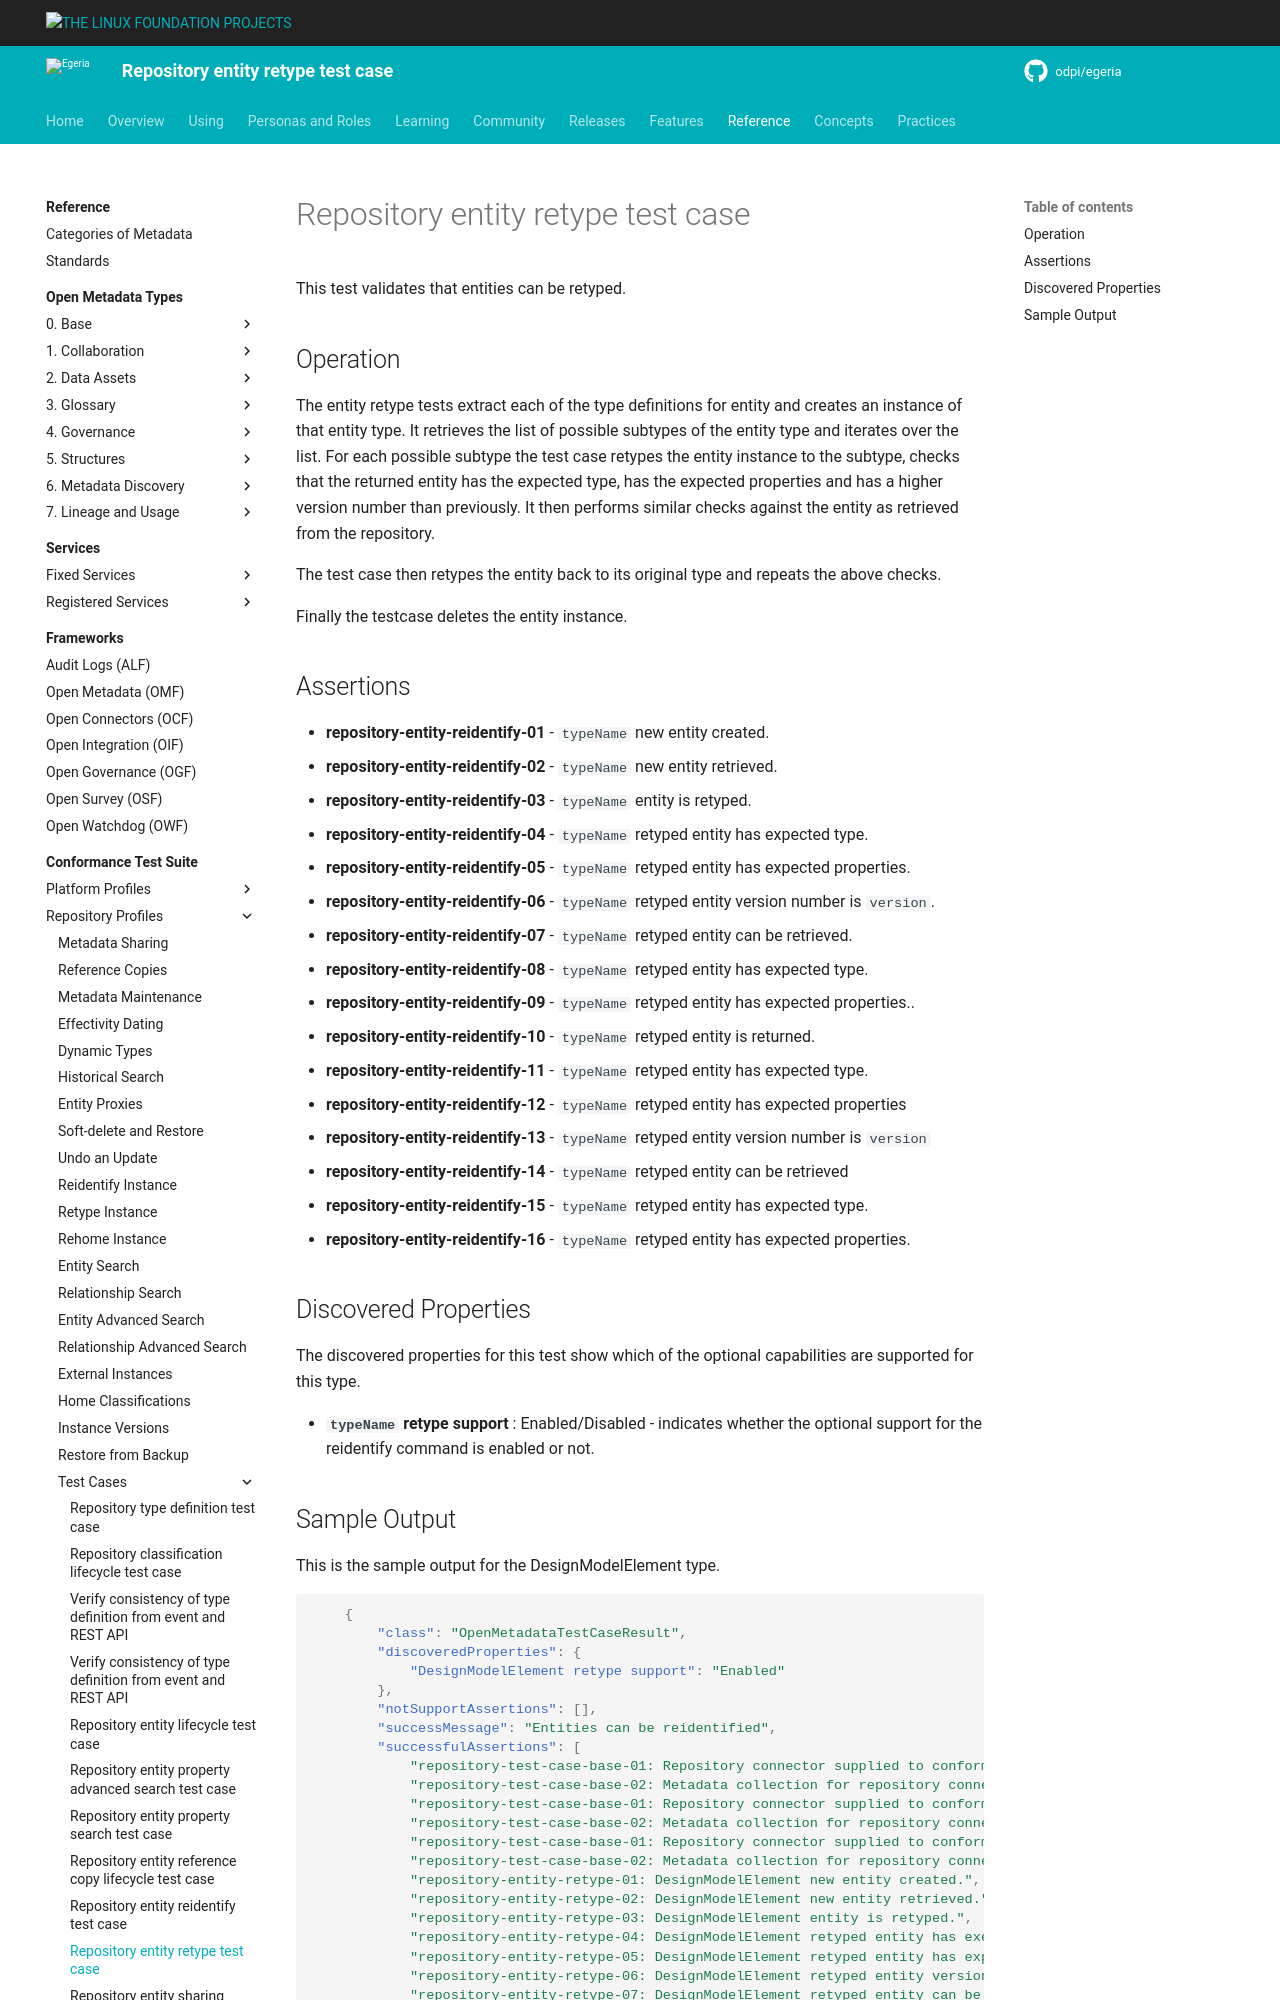

repository: odpi/egeria-docs · page: guides/cts/repository-workbench/test-cases/repository-entity-retype-test-case/index.html · generator: mkdocs

<!-- SPDX-License-Identifier: CC-BY-4.0 -->
<!-- Copyright Contributors to the ODPi Egeria project. -->

# Repository entity retype test case

This test validates that entities can be retyped.

## Operation

The entity retype tests extract each of the type definitions for entity and creates an instance of that entity type.
It retrieves the list of possible subtypes of the entity type and iterates over the list. For each possible subtype the test case
retypes the entity instance to the subtype, checks that the returned entity has the expected type, has the expected properties
and has a higher version number than previously. It then performs similar checks against the entity as retrieved from the
repository.

The test case then retypes the entity back to its original type and repeats the above checks.

Finally the testcase deletes the entity instance.

## Assertions

* **repository-entity-reidentify-01** - `typeName` new entity created.
* **repository-entity-reidentify-02** - `typeName` new entity retrieved.
* **repository-entity-reidentify-03** - `typeName` entity is retyped.
* **repository-entity-reidentify-04** - `typeName` retyped entity has expected type.
* **repository-entity-reidentify-05** - `typeName` retyped entity has expected properties.
* **repository-entity-reidentify-06** - `typeName` retyped entity version number is `version`.
* **repository-entity-reidentify-07** - `typeName` retyped entity can be retrieved.
* **repository-entity-reidentify-08** - `typeName` retyped entity has expected type.
* **repository-entity-reidentify-09** - `typeName` retyped entity has expected properties..
* **repository-entity-reidentify-10** - `typeName` retyped entity is returned.
* **repository-entity-reidentify-11** - `typeName` retyped entity has expected type.
* **repository-entity-reidentify-12** - `typeName` retyped entity has expected properties
* **repository-entity-reidentify-13** - `typeName` retyped entity version number is `version`
* **repository-entity-reidentify-14** - `typeName` retyped entity can be retrieved
* **repository-entity-reidentify-15** - `typeName` retyped entity has expected type.
* **repository-entity-reidentify-16** - `typeName` retyped entity has expected properties.


## Discovered Properties

The discovered properties for this test show which of the optional capabilities are supported for this type.

* **`typeName` retype support** : Enabled/Disabled - indicates whether the optional support for the reidentify command is enabled or not.
